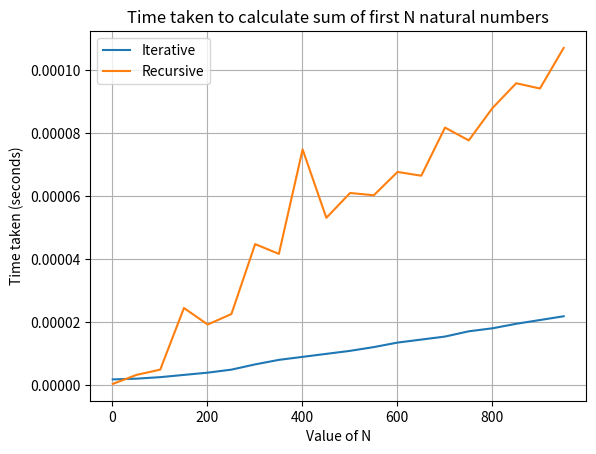

Reproduce this figure in Python.
import time
import matplotlib.pyplot as plt

def iterative_sum(N):
    sum = 0
    for i in range(1, N+1):
        sum += i
    return sum

def recursive_sum(N):
    if N == 0:
        return 0
    return N + recursive_sum(N - 1)

# Measures time taken for both the algorithms
def measure_time(algorithm, N):
    start_time = time.time()
    algorithm(N)
    return time.time() - start_time

# Values of N to test
N_values = list(range(1, 1001, 50))

# Measure time for iterative and recursive algorithms
iterative_times = [measure_time(iterative_sum, N) for N in N_values]
recursive_times = [measure_time(recursive_sum, N) for N in N_values]

# Plotting
plt.plot(N_values, iterative_times, label='Iterative')
plt.plot(N_values, recursive_times, label='Recursive')
plt.xlabel('Value of N')
plt.ylabel('Time taken (seconds)')
plt.title('Time taken to calculate sum of first N natural numbers')
plt.legend()
plt.grid(True)
plt.show()
